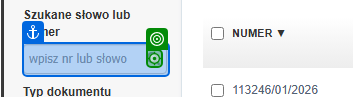
Workflow: Edge_Fakturownia_Wysylka

Step 1: click on the text in window '*Fakturownia.pl - program do fakturowania' (msedge.exe)

Step 2: Verification target on the link in window '*Fakturownia.pl - program do fakturowania' (msedge.exe) (no picture)

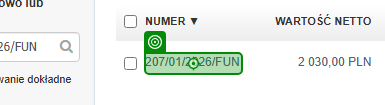
Step 3: click on the link '{0}*' in window '*Fakturownia.pl - program do fakturowania' (msedge.exe)
